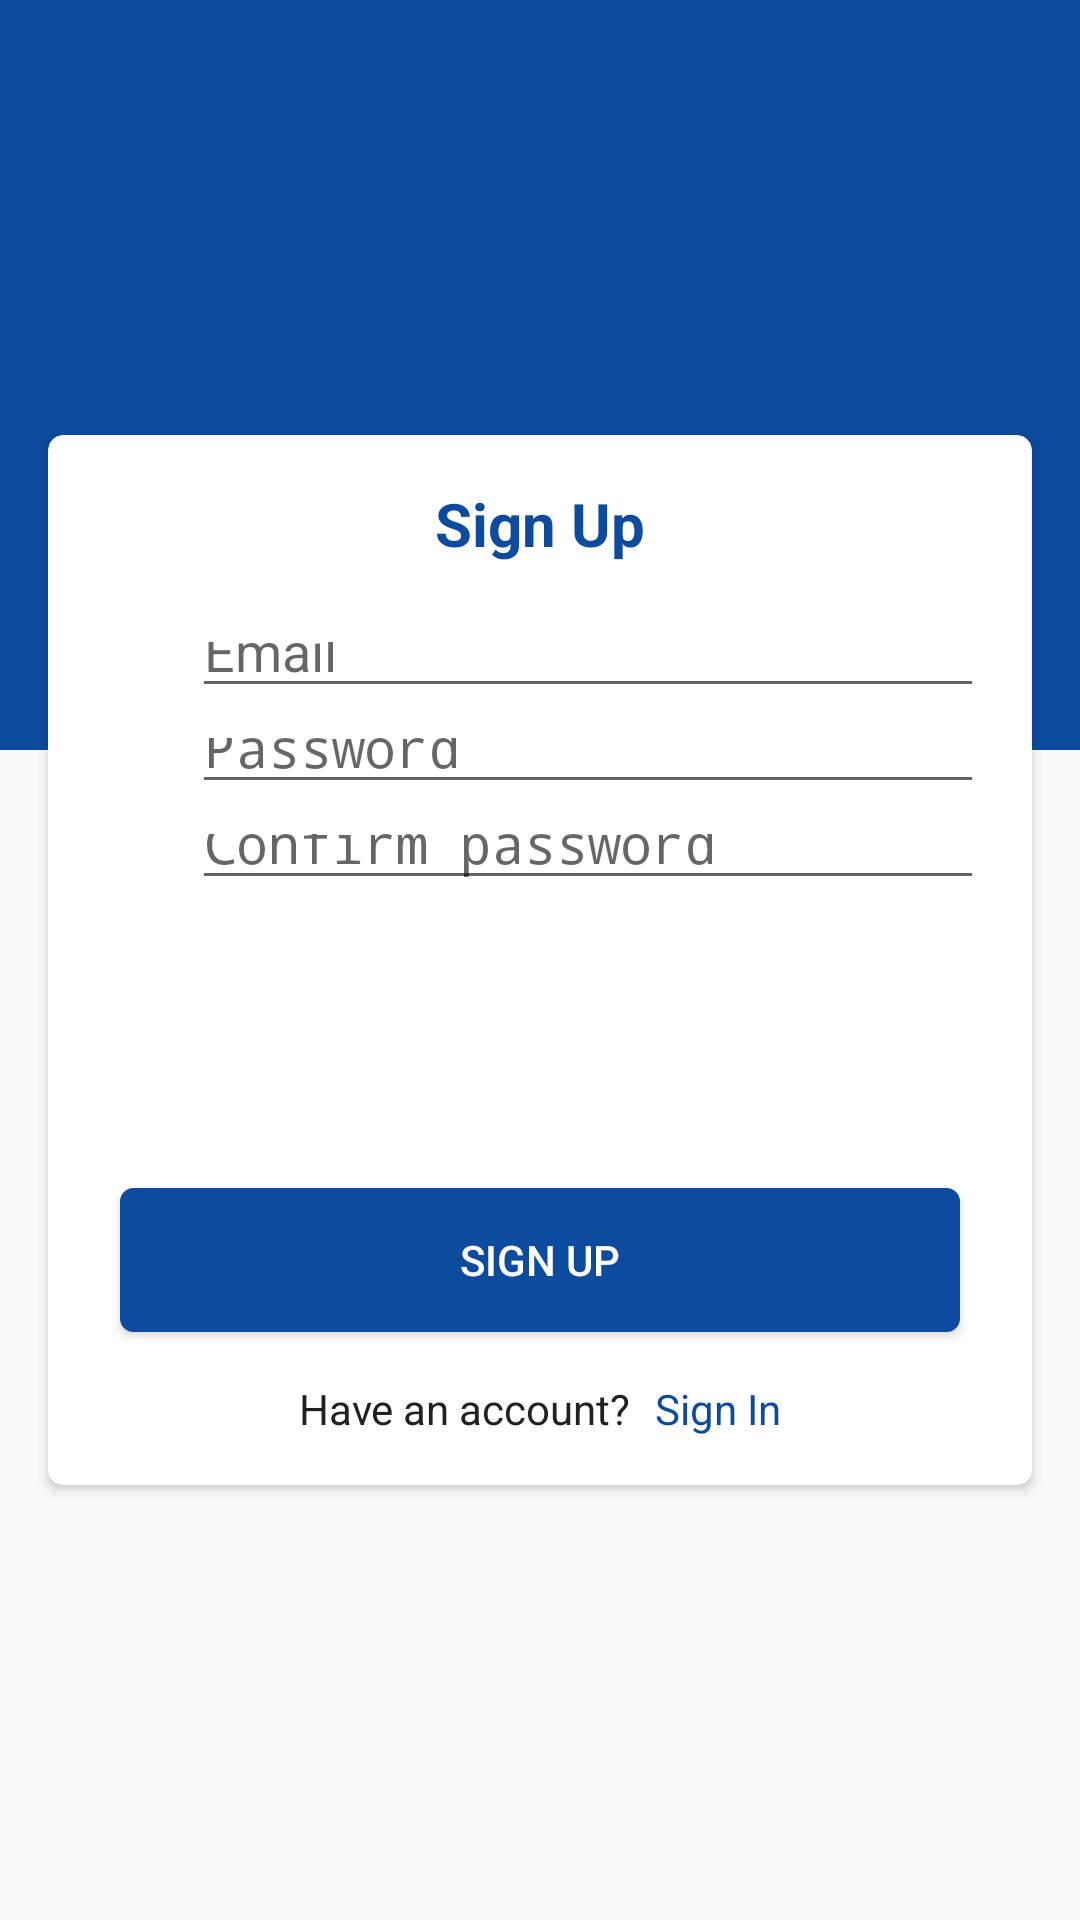

Android layout source for this screen:
<!-- AndroidManifest.xml: activity theme AppTheme.NoActionBar -->
<!-- res/layout/activity_register.xml -->
<?xml version="1.0" encoding="utf-8"?>
<RelativeLayout xmlns:android="http://schemas.android.com/apk/res/android"
    xmlns:app="http://schemas.android.com/apk/res-auto"
    android:layout_width="match_parent"
    android:layout_height="match_parent">

    <LinearLayout
        android:layout_width="match_parent"
        android:layout_height="250dp"
        android:background="@color/primary" />

    <android.support.v7.widget.CardView
        android:id="@+id/card_view"
        android:layout_width="wrap_content"
        android:layout_height="350dp"
        android:layout_centerInParent="true"
        android:layout_gravity="center"
        android:layout_marginEnd="@dimen/margin_medium_2"
        android:layout_marginStart="@dimen/margin_medium_2"
        app:cardCornerRadius="5dp">

        <RelativeLayout
            android:layout_width="match_parent"
            android:layout_height="wrap_content">

            <TextView
                android:id="@+id/lb_sign_up"
                android:layout_width="match_parent"
                android:layout_height="wrap_content"
                android:gravity="center"
                android:paddingBottom="@dimen/margin_medium_2"
                android:paddingTop="@dimen/margin_medium_2"
                android:text="@string/sign_up"
                android:textColor="@color/primary"
                android:textSize="@dimen/text_regular_3x"
                android:textStyle="bold" />

            <LinearLayout
                android:layout_width="match_parent"
                android:layout_height="wrap_content"
                android:layout_above="@id/btn_sign_up"
                android:layout_below="@id/lb_sign_up"
                android:orientation="vertical">

                <LinearLayout
                    android:id="@+id/ll_email"
                    android:layout_width="match_parent"
                    android:layout_height="wrap_content"
                    android:layout_marginEnd="@dimen/margin_medium_2"
                    android:layout_marginStart="@dimen/margin_medium_2"
                    android:orientation="horizontal">

                    <ImageView
                        android:layout_width="wrap_content"
                        android:layout_height="wrap_content"
                        android:background="@android:color/transparent"
                        android:padding="@dimen/margin_medium_2"
                        android:src="@drawable/ic_perm_identity_24dp" />

                    <EditText
                        android:id="@+id/et_email"
                        android:layout_width="0dp"
                        android:layout_height="match_parent"
                        android:layout_weight="1"
                        android:hint="@string/email"
                        android:inputType="textEmailAddress"
                        android:singleLine="true" />
                </LinearLayout>

                <LinearLayout
                    android:id="@+id/ll_password"
                    android:layout_width="match_parent"
                    android:layout_height="wrap_content"
                    android:layout_marginEnd="@dimen/margin_medium_2"
                    android:layout_marginStart="@dimen/margin_medium_2"
                    android:orientation="horizontal">

                    <ImageView
                        android:layout_width="wrap_content"
                        android:layout_height="wrap_content"
                        android:background="@android:color/transparent"
                        android:padding="@dimen/margin_medium_2"
                        android:src="@drawable/ic_lock_outline_24dp" />

                    <EditText
                        android:id="@+id/et_password"
                        android:layout_width="0dp"
                        android:layout_height="match_parent"
                        android:layout_weight="1"
                        android:hint="@string/password"
                        android:inputType="textPassword"
                        android:singleLine="true" />
                </LinearLayout>

                <LinearLayout
                    android:layout_width="match_parent"
                    android:layout_height="wrap_content"
                    android:layout_marginEnd="@dimen/margin_medium_2"
                    android:layout_marginStart="@dimen/margin_medium_2"
                    android:orientation="horizontal">

                    <ImageView
                        android:layout_width="wrap_content"
                        android:layout_height="wrap_content"
                        android:background="@android:color/transparent"
                        android:padding="@dimen/margin_medium_2"
                        android:src="@drawable/ic_lock_outline_24dp" />

                    <EditText
                        android:id="@+id/et_confirm_password"
                        android:layout_width="0dp"
                        android:layout_height="match_parent"
                        android:layout_weight="1"
                        android:hint="@string/confirm_password"
                        android:inputType="textPassword"
                        android:singleLine="true" />
                </LinearLayout>
            </LinearLayout>

            <Button
                android:id="@+id/btn_sign_up"
                android:layout_width="match_parent"
                android:layout_height="wrap_content"
                android:layout_above="@id/ll_sign_in"
                android:layout_centerHorizontal="true"
                android:layout_marginEnd="@dimen/margin_large"
                android:layout_marginStart="@dimen/margin_large"
                android:background="@drawable/bg_round_primary_button"
                android:text="@string/sign_up"
                android:textColor="@color/white" />

            <LinearLayout
                android:id="@+id/ll_sign_in"
                android:layout_width="wrap_content"
                android:layout_height="wrap_content"
                android:layout_alignParentBottom="true"
                android:layout_centerHorizontal="true"
                android:orientation="horizontal"
                android:paddingBottom="@dimen/margin_medium_2"
                android:paddingTop="@dimen/margin_medium_2">

                <TextView
                    android:layout_width="wrap_content"
                    android:layout_height="wrap_content"
                    android:layout_weight="1"
                    android:text="@string/have_an_account"
                    android:textColor="@color/primary_text"
                    android:textSize="@dimen/text_regular" />

                <TextView
                    android:id="@+id/tv_sign_in"
                    android:layout_width="wrap_content"
                    android:layout_height="wrap_content"
                    android:layout_marginStart="@dimen/margin_medium"
                    android:text="@string/sign_in"
                    android:textColor="@color/primary"
                    android:textSize="@dimen/text_regular" />
            </LinearLayout>
        </RelativeLayout>
    </android.support.v7.widget.CardView>
</RelativeLayout>
<!-- resources referenced by this layout -->
<resources>
  <color name="primary">#0c4b9e</color>
  <color name="primary_text">#212121</color>
  <color name="white">#FFFFFF</color>
  <dimen name="margin_large">24dp</dimen>
  <dimen name="margin_medium">8dp</dimen>
  <dimen name="margin_medium_2">16dp</dimen>
  <dimen name="text_regular">14sp</dimen>
  <dimen name="text_regular_3x">20sp</dimen>
  <!-- drawable bg_round_primary_button (drawable) -->
  <shape xmlns:android="http://schemas.android.com/apk/res/android"
      android:shape="rectangle">
      <stroke
          android:width="1dp"
          android:color="@color/primary" />
  
      <solid android:color="@color/primary" />
      <corners
          android:bottomLeftRadius="@dimen/margin_small"
          android:bottomRightRadius="@dimen/margin_small"
          android:topLeftRadius="@dimen/margin_small"
          android:topRightRadius="@dimen/margin_small" />
  </shape>
  <string name="confirm_password">Confirm password</string>
  <string name="email">Email</string>
  <string name="have_an_account">Have an account?</string>
  <string name="password">Password</string>
  <string name="sign_in">Sign In</string>
  <string name="sign_up">Sign Up</string>
  <style name="AppTheme.NoActionBar">
          <item name="windowActionBar">false</item>
          <item name="windowNoTitle">true</item>
      </style>
  <dimen name="margin_small">4dp</dimen>
</resources>
